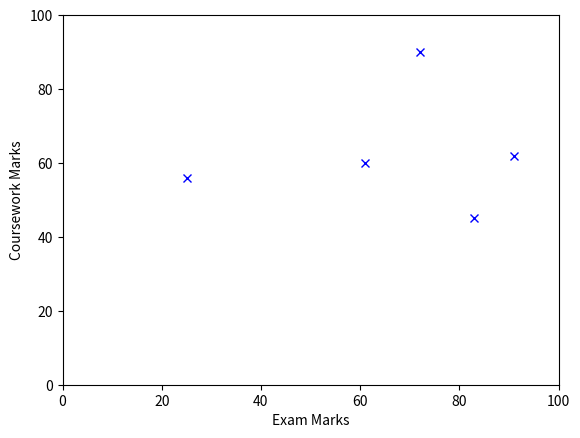

Generate this figure with matplotlib:
import matplotlib.pyplot as plt
import numpy as np
import pylab
examMarks = [25, 72, 83, 91, 61]
cwkMarks = [56, 90, 45, 62, 60]
plt.plot(examMarks, cwkMarks, 'bx')
plt.axis([0, 100, 0, 100])
plt.ylabel('Coursework Marks')
plt.xlabel('Exam Marks')
plt.show()

# fig = plt.figure()
# ax = fig.add_subplot(111)

# x = np.linspace(0, 20, 1000)
# y1 = np.sin(x)
# y2 = np.cos(x)
# pylab.plot(x, y1, '-b', label='sine')
# pylab.plot(x, y2, '-r', label='cosine')
# pylab.legend(loc='upper left')
# pylab.ylim(-1.5, 2.0)
# pylab.show()
